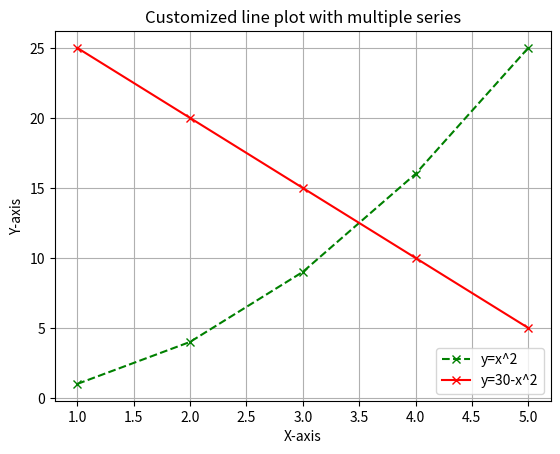

Source code (Python):
import matplotlib.pyplot as plt
x=[1,2,3,4,5]
y1=[1,4,9,16,25]
y2=[25,20,15,10,5]
plt.plot(x,y1,label='y=x^2',color='green',linestyle='--',marker='x')
plt.plot(x,y2,label='y=30-x^2',color='red',linestyle='-',marker='x')
plt.grid(True)
plt.xlabel('X-axis')
plt.ylabel('Y-axis')
plt.title('Customized line plot with multiple series')
plt.legend()
plt.savefig('all_features_plot.png')
plt.show()
